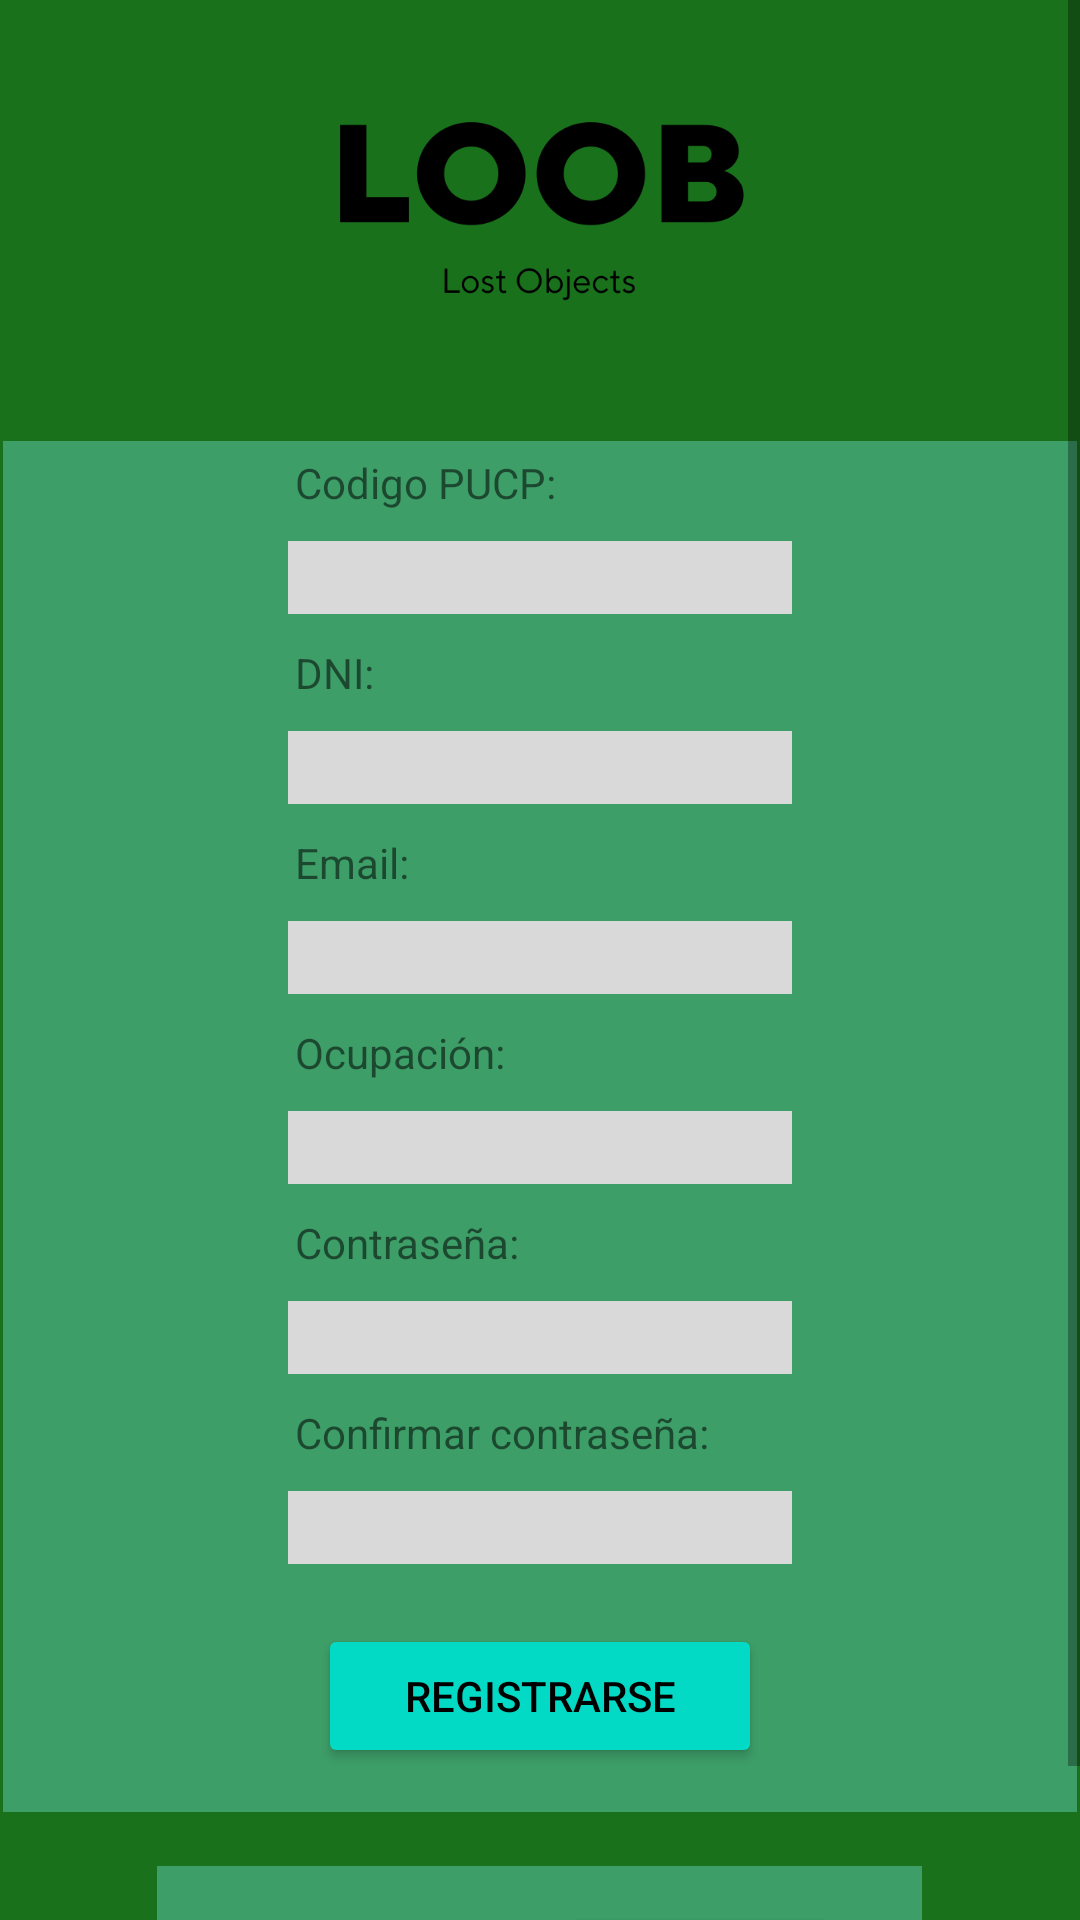

The Android layout XML behind this screen, and the referenced resources:
<!-- AndroidManifest.xml: application theme Theme.LOOB -->
<!-- res/layout/activity_registro.xml -->
<?xml version="1.0" encoding="utf-8"?>
<LinearLayout xmlns:android="http://schemas.android.com/apk/res/android"
    xmlns:app="http://schemas.android.com/apk/res-auto"
    xmlns:tools="http://schemas.android.com/tools"
    android:layout_width="match_parent"
    android:layout_height="match_parent"
    android:gravity="center"
    android:background="@color/background"
    tools:context=".login.RegistroActivity">

    <ScrollView
        android:layout_width="match_parent"
        android:layout_height="wrap_content">

        <LinearLayout
            android:layout_width="match_parent"
            android:layout_height="match_parent"
            android:gravity="center"
            android:orientation="vertical">

            <LinearLayout
                android:layout_width="wrap_content"
                android:layout_height="wrap_content"
                android:layout_margin="16dp"
                android:layout_marginTop="10dp"
                android:gravity="center"
                android:orientation="vertical"
                android:paddingVertical="2dp">

                <ImageView
                    android:id="@+id/imageView"
                    android:layout_width="match_parent"
                    android:layout_height="95dp"
                    android:src="@drawable/logo_loob" />
            </LinearLayout>

            <LinearLayout
                android:layout_width="358dp"
                android:layout_height="457dp"
                android:layout_margin="16dp"
                android:layout_marginTop="10sp"
                android:background="@color/alterno"
                android:gravity="center"
                android:orientation="vertical"
                android:paddingVertical="2dp">

                <TextView
                    android:layout_width="wrap_content"
                    android:layout_height="wrap_content"
                    android:ems="10"
                    android:text="Codigo PUCP:" />

                <EditText
                    android:id="@+id/editCodigoPUCPRegister"
                    android:layout_width="wrap_content"
                    android:layout_height="wrap_content"
                    android:layout_margin="10dp"
                    android:background="@color/login_inputs"
                    android:ems="8"
                    android:inputType="number"
                    android:textColor="#000000" />

                <TextView
                    android:layout_width="wrap_content"
                    android:layout_height="wrap_content"
                    android:ems="10"
                    android:text="DNI:" />

                <EditText
                    android:id="@+id/editDNI"
                    android:layout_width="wrap_content"
                    android:layout_height="wrap_content"
                    android:layout_margin="10dp"
                    android:background="@color/login_inputs"
                    android:ems="8"
                    android:inputType="number"
                    android:textColor="#000000" />

                <TextView
                    android:layout_width="wrap_content"
                    android:layout_height="wrap_content"
                    android:ems="10"
                    android:text="Email:" />

                <EditText
                    android:id="@+id/editEmail"
                    android:layout_width="wrap_content"
                    android:layout_height="wrap_content"
                    android:layout_margin="10dp"
                    android:background="@color/login_inputs"
                    android:ems="8"
                    android:inputType="textEmailAddress"
                    android:textColor="#000000" />

                <TextView
                    android:layout_width="wrap_content"
                    android:layout_height="wrap_content"
                    android:ems="10"
                    android:text="Ocupación:" />

                <EditText
                    android:id="@+id/editOcupacion"
                    android:layout_width="wrap_content"
                    android:layout_height="wrap_content"
                    android:layout_margin="10dp"
                    android:background="@color/login_inputs"
                    android:ems="8"
                    android:inputType="text"
                    android:textColor="#000000" />

                <TextView
                    android:layout_width="wrap_content"
                    android:layout_height="wrap_content"
                    android:ems="10"
                    android:text="Contraseña:" />

                <EditText
                    android:id="@+id/editPassword"
                    android:layout_width="wrap_content"
                    android:layout_height="wrap_content"
                    android:layout_margin="10dp"
                    android:background="@color/login_inputs"
                    android:ems="8"
                    android:inputType="textPassword"
                    android:textColor="#000000" />

                <TextView
                    android:layout_width="wrap_content"
                    android:layout_height="wrap_content"
                    android:ems="10"
                    android:text="Confirmar contraseña:" />

                <EditText
                    android:id="@+id/editConfirmPassword"
                    android:layout_width="wrap_content"
                    android:layout_height="wrap_content"
                    android:layout_margin="10dp"
                    android:background="@color/login_inputs"
                    android:ems="8"
                    android:inputType="textPassword"
                    android:textColor="#000000" />

                <Button
                    android:id="@+id/btnRegistrarse"
                    android:layout_width="148dp"
                    android:layout_height="wrap_content"
                    android:layout_margin="10dp"
                    android:backgroundTint="@color/teal_200"
                    android:gravity="center"
                    android:text="Registrarse"
                    android:textColor="@color/black" />
            </LinearLayout>

            <LinearLayout
                android:layout_width="255dp"
                android:layout_height="wrap_content"
                android:layout_margin="2dp"
                android:background="@color/alterno"
                android:gravity="center"
                android:orientation="horizontal"
                android:paddingVertical="2dp">

                <TextView
                    android:layout_width="wrap_content"
                    android:layout_height="wrap_content"
                    android:text="Ya te registraste?"
                    android:textAlignment="center" />

                <Button
                    android:id="@+id/btnReturnLoginForgot"
                    android:layout_width="wrap_content"
                    android:layout_height="wrap_content"
                    android:layout_margin="10dp"
                    android:backgroundTint="@color/teal_200"
                    android:gravity="center"
                    android:text="Logueate"
                    android:textColor="@color/black" />
            </LinearLayout>
        </LinearLayout>
    </ScrollView>
</LinearLayout>
<!-- resources referenced by this layout -->
<resources>
  <color name="alterno">#3D9E68</color>
  <color name="background">#1A711C</color>
  <color name="black">#FF000000</color>
  <color name="login_inputs">#D9D9D9</color>
  <color name="teal_200">#FF03DAC5</color>
  <!-- drawable logo_loob: png bitmap (drawable-v24, 18459 bytes) -->
  <style name="Theme.LOOB" parent="Theme.MaterialComponents.DayNight.DarkActionBar">
          
          <item name="colorPrimary">@color/purple_500</item>
          <item name="colorPrimaryVariant">@color/purple_700</item>
          <item name="colorOnPrimary">@color/white</item>
          
          <item name="colorSecondary">@color/teal_200</item>
          <item name="colorSecondaryVariant">@color/teal_700</item>
          <item name="colorOnSecondary">@color/black</item>
          
          <item name="android:statusBarColor">?attr/colorPrimaryVariant</item>
          
      </style>
  <color name="purple_500">#FF6200EE</color>
  <color name="purple_700">#FF3700B3</color>
  <color name="white">#FFFFFFFF</color>
  <color name="teal_700">#FF018786</color>
</resources>
